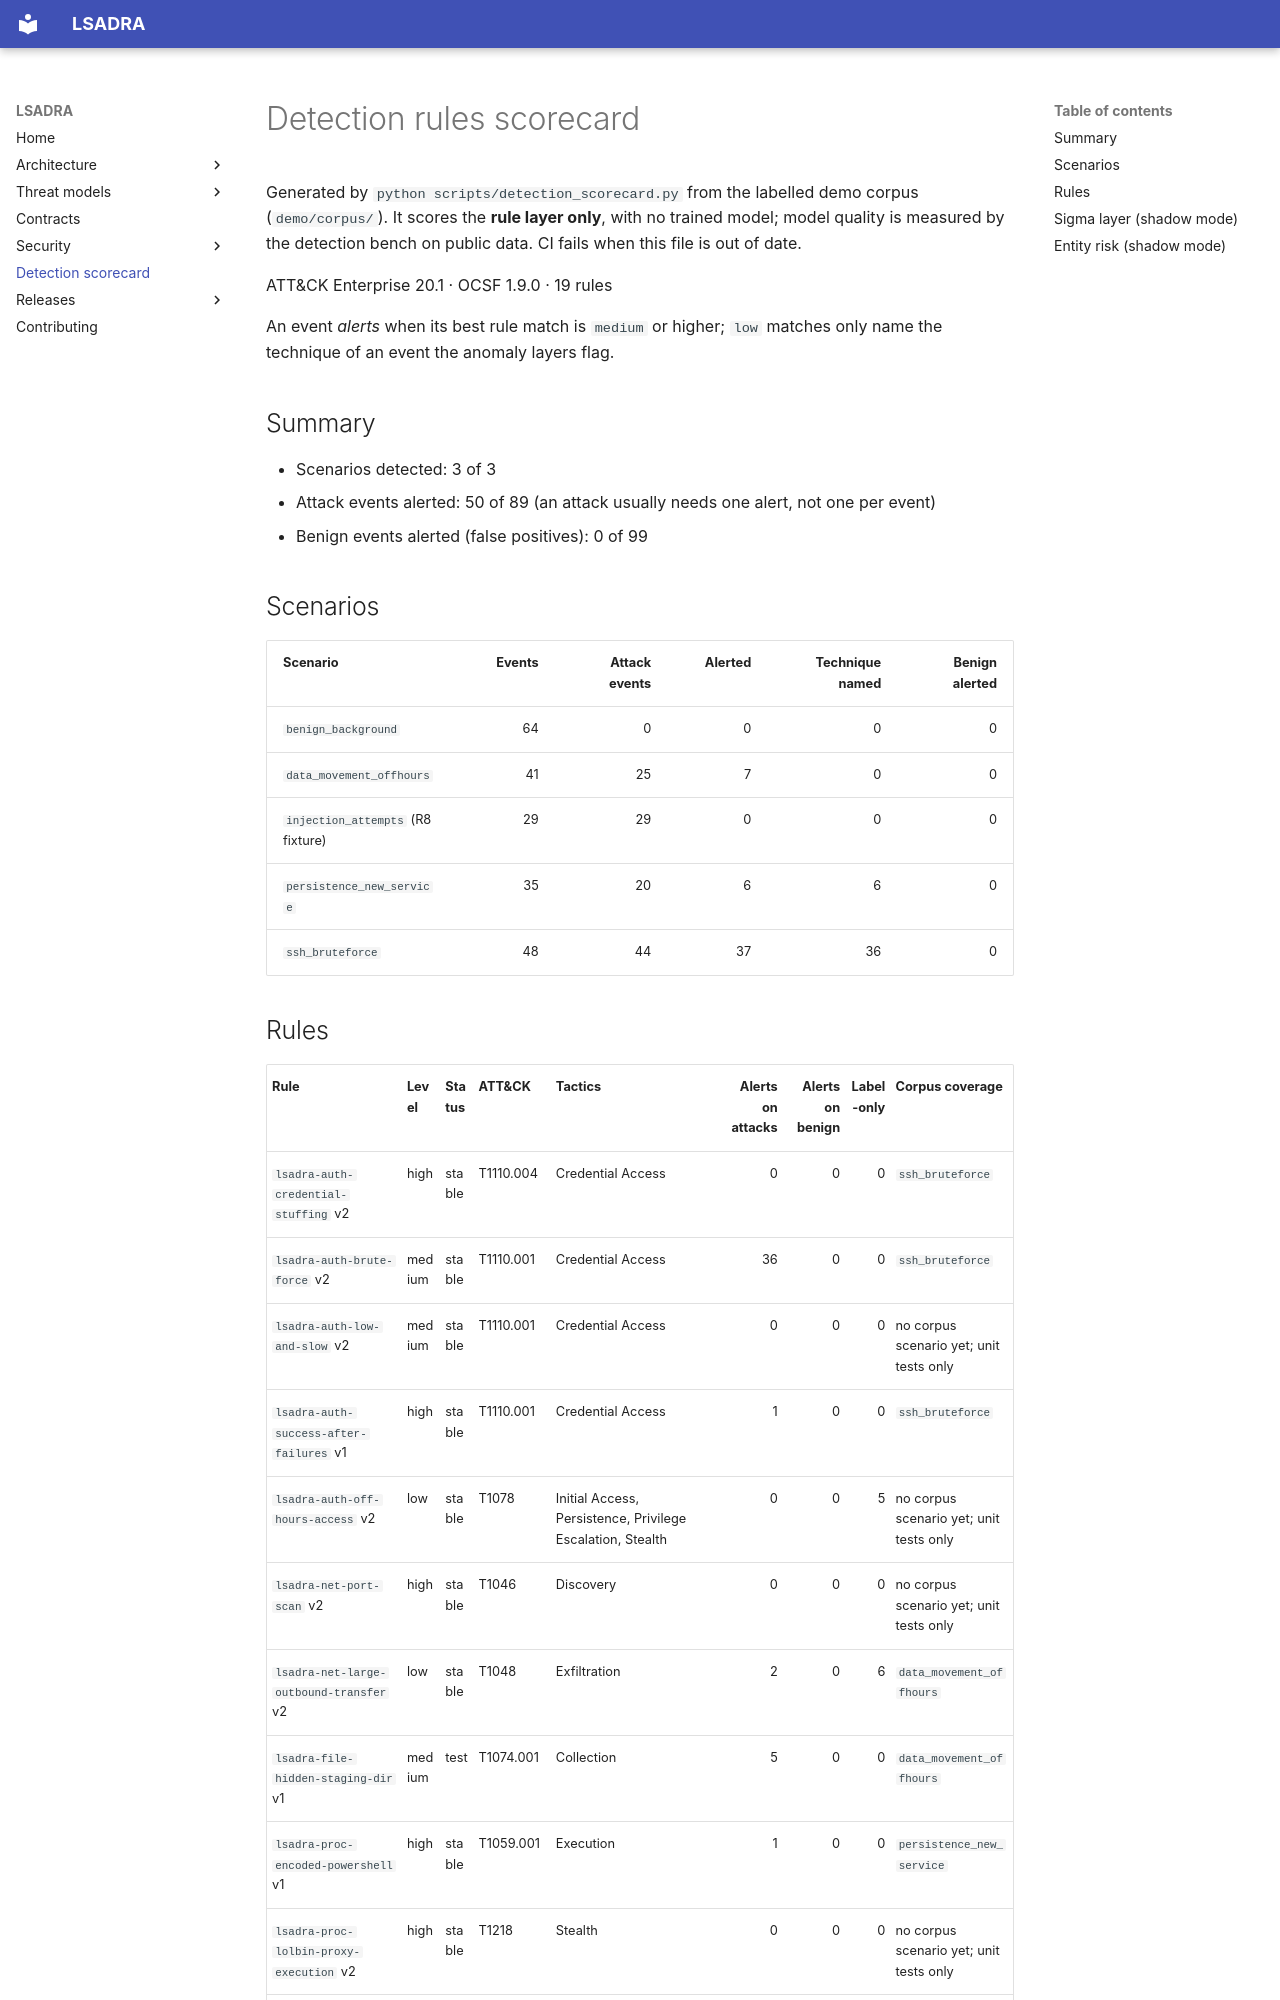

repository: tsmanral/lsadra · page: detection/scorecard/index.html · generator: mkdocs

# Detection rules scorecard

Generated by `python scripts/detection_scorecard.py` from the labelled demo corpus (`demo/corpus/`). It scores the **rule layer only**, with no trained model; model quality is measured by the detection bench on public data. CI fails when this file is out of date.

ATT&CK Enterprise 20.1 · OCSF 1.9.0 · 19 rules

An event *alerts* when its best rule match is `medium` or higher; `low` matches only name the technique of an event the anomaly layers flag.

## Summary

- Scenarios detected: 3 of 3
- Attack events alerted: 50 of 89 (an attack usually needs one alert, not one per event)
- Benign events alerted (false positives): 0 of 99

## Scenarios

| Scenario | Events | Attack events | Alerted | Technique named | Benign alerted |
|---|---:|---:|---:|---:|---:|
| `benign_background` | 64 | 0 | 0 | 0 | 0 |
| `data_movement_offhours` | 41 | 25 | 7 | 0 | 0 |
| `injection_attempts` (R8 fixture) | 29 | 29 | 0 | 0 | 0 |
| `persistence_new_service` | 35 | 20 | 6 | 6 | 0 |
| `ssh_bruteforce` | 48 | 44 | 37 | 36 | 0 |
